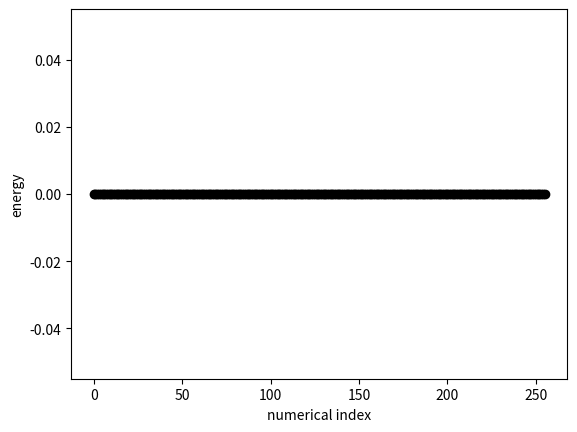

This figure's Python source:
import matplotlib.pyplot as plt 
import numpy as np 

def hamiltonian( spins, H ) :
  eng = 0
  # Your code to calculate the Hamiltonian goes here
  
  return eng

# Generate an index for each microstate
indices = np.zeros(2**8)
for i in range(2**8) : indices[i] = i 

energies = np.zeros(2**8)
for index in indices :
  spins, ind = np.zeros(8), index 
  # Your code to convert the integer index to the corresponding spin coordinates goes here
  
  energies[int(index)] = hamiltonian( spins, 1 )

# This will plot the energies of the configurations against their numerical indexes. 
plt.plot( indices, energies, 'ko')
plt.xlabel("numerical index")
plt.ylabel("energy")
plt.savefig( "index_versus_energy.png")
